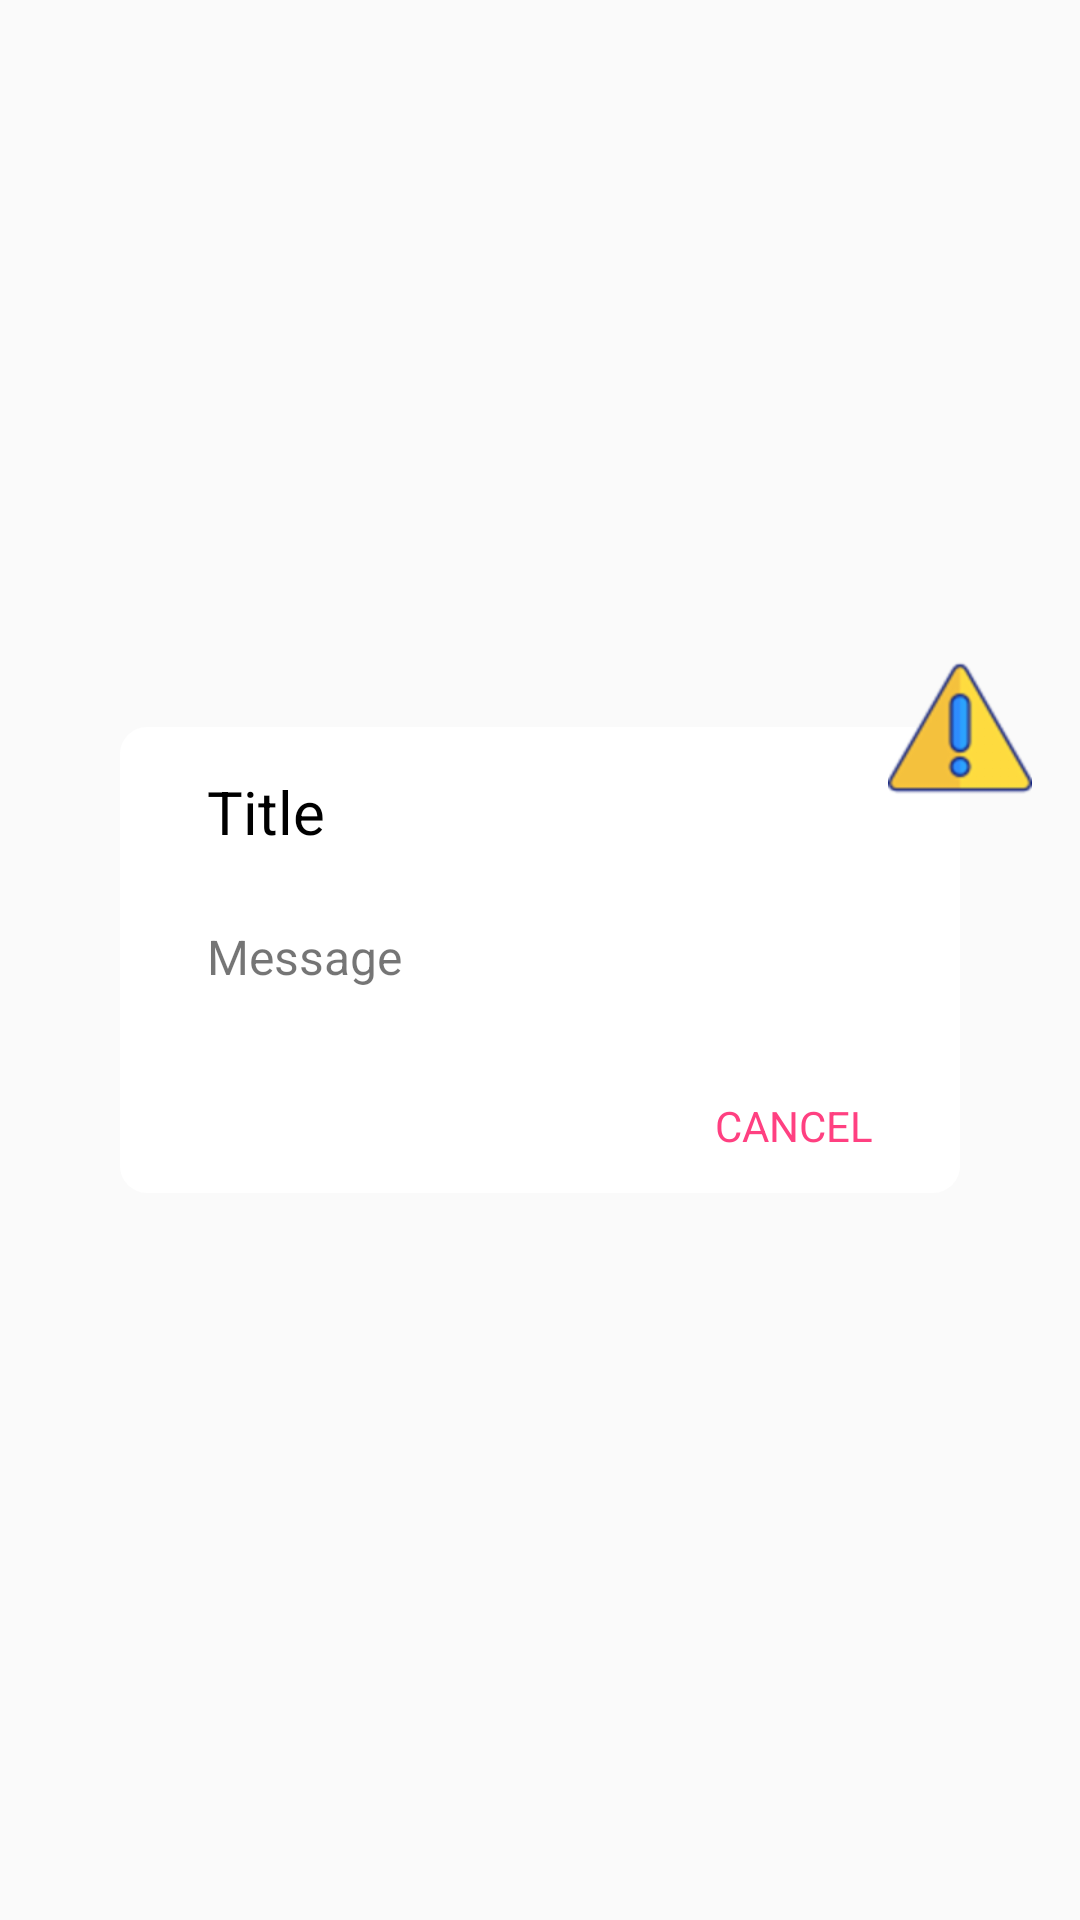

Here is an Android app screen rendered from its layout file. Give the layout XML and the strings, colors and styles it references.
<!-- AndroidManifest.xml: application theme AppTheme -->
<!-- res/layout/alert_dialog.xml -->
<?xml version="1.0" encoding="utf-8"?>
<android.support.constraint.ConstraintLayout xmlns:android="http://schemas.android.com/apk/res/android"
    xmlns:app="http://schemas.android.com/apk/res-auto"
    xmlns:tools="http://schemas.android.com/tools"
    android:layout_width="match_parent"
    android:layout_height="match_parent"
    android:background="@color/transparent"
    android:orientation="vertical">

    <android.support.constraint.ConstraintLayout
        android:id="@+id/constraintLayout2"
        android:layout_width="280dp"
        android:layout_height="wrap_content"
        android:layout_marginBottom="8dp"
        android:layout_marginEnd="8dp"
        android:layout_marginLeft="8dp"
        android:layout_marginRight="8dp"
        android:layout_marginStart="8dp"
        android:layout_marginTop="8dp"
        android:background="@drawable/dialog_background"
        app:layout_constraintBottom_toBottomOf="parent"
        app:layout_constraintEnd_toEndOf="parent"
        app:layout_constraintStart_toStartOf="parent"
        app:layout_constraintTop_toTopOf="parent">

        <TextView
            android:id="@+id/tv_title"
            android:layout_width="match_parent"
            android:layout_height="wrap_content"
            android:layout_marginEnd="24dp"
            android:layout_marginLeft="24dp"
            android:layout_marginRight="24dp"
            android:layout_marginStart="24dp"
            android:layout_marginTop="8dp"
            android:text="Title"
            android:textColor="#000000"
            android:textSize="20sp"
            app:layout_constraintBottom_toTopOf="@+id/guideline"
            app:layout_constraintEnd_toEndOf="parent"
            app:layout_constraintStart_toStartOf="parent"
            app:layout_constraintTop_toTopOf="parent" />

        <TextView
            android:id="@+id/tv_message"
            android:layout_width="match_parent"
            android:layout_height="wrap_content"
            android:text="Message"
            android:textSize="16sp"
            app:layout_constraintTop_toBottomOf="@id/tv_title"
            android:layout_marginTop="24dp"
            android:layout_marginLeft="24dp"
            android:layout_marginRight="24dp"
            />

        <TextView
            android:id="@+id/tv_cancel"
            android:layout_width="wrap_content"
            android:layout_height="wrap_content"
            android:layout_marginRight="24dp"
            android:layout_marginTop="36dp"
            android:paddingBottom="8dp"
            android:text="CANCEL"
            android:textColor="@color/colorAccent"
            app:layout_constraintBottom_toBottomOf="parent"
            app:layout_constraintRight_toRightOf="parent"
            app:layout_constraintTop_toBottomOf="@id/tv_message" />
        <android.support.constraint.Guideline
            android:id="@+id/guideline"
            android:layout_width="wrap_content"
            android:layout_height="wrap_content"
            android:orientation="horizontal"
            app:layout_constraintGuide_begin="38dp" />
    </android.support.constraint.ConstraintLayout>

    <ImageView
        android:id="@+id/iv_alert"
        android:layout_width="48dp"
        android:layout_height="75dp"
        android:layout_marginLeft="8dp"
        android:layout_marginStart="8dp"
        android:layout_marginTop="8dp"
        android:src="@drawable/warning"
        app:layout_constraintBottom_toTopOf="@+id/constraintLayout2"
        app:layout_constraintEnd_toEndOf="@+id/constraintLayout2"
        app:layout_constraintStart_toEndOf="@+id/constraintLayout2"
        app:layout_constraintTop_toTopOf="@+id/constraintLayout2" />
</android.support.constraint.ConstraintLayout>
<!-- resources referenced by this layout -->
<resources>
  <color name="colorAccent">#FF4081</color>
  <color name="transparent">#00000000</color>
  <!-- drawable dialog_background (drawable) -->
  <?xml version="1.0" encoding="utf-8"?>
  <shape
      xmlns:android="http://schemas.android.com/apk/res/android"
      android:shape="rectangle"   >
  
      <solid
          android:color="@color/white" >
      </solid>
  
      <stroke
          android:width="2dp"
          android:color="@color/white" >
      </stroke>
  
      <padding
          android:left="5dp"
          android:top="5dp"
          android:right="5dp"
          android:bottom="5dp"    >
      </padding>
  
      <corners
          android:radius="8dp"   >
      </corners>
  
  </shape>
  <!-- drawable warning: png bitmap (drawable-hdpi, 2399 bytes) -->
  <style name="AppTheme" parent="Theme.AppCompat.Light.NoActionBar">
          
          <item name="colorPrimary">@color/colorPrimary</item>
          <item name="colorPrimaryDark">@color/colorPrimaryDark</item>
          <item name="colorAccent">@color/colorAccent</item>
          <item name="android:windowTranslucentStatus" tools:targetApi="kitkat">true</item>
          <item name="android:windowTranslucentNavigation" tools:targetApi="kitkat">true</item>
      </style>
  <color name="white">#ffffff</color>
  <color name="colorPrimary">#3F51B5</color>
  <color name="colorPrimaryDark">#303F9F</color>
</resources>
